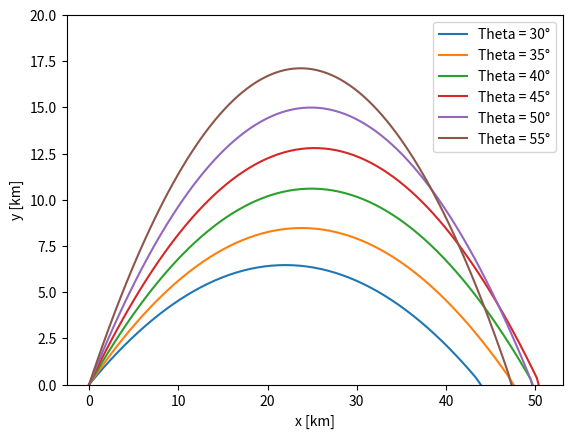

The script that saved this image:
import numpy as np
import matplotlib.pyplot as plt

N = 100


start_time = 0
end_time = 130
dt = (end_time - start_time) / N
g = 9.82
vi = 700


def calculate(t):
    x = np.zeros(N)
    y = np.zeros(N)
    vx = np.zeros(N)
    vy = np.zeros(N)
    theta = np.deg2rad(t)
    vx[0] = vi*np.cos(theta)
    vy[0] = vi*np.sin(theta)

    i = 0
    while i < N - 1:
        x[i+1] = x[i] + vx[i] * dt
        y[i+1] = y[i] + vy[i] * dt
        vx[i+1] = vx[i]
        vy[i+1] = vy[i] - g * dt
        i += 1
        if y[i] < 0:
            break



    r = -y[i-1]/y[i]
    xl = (x[i-1] + r*x[i])/(r+1)
    print(xl)
    x[i] = xl

    plt.plot(x[:i+1]/1000, y[:i+1]/1000, label=f"Theta = {t}\xb0")

angles = [30, 35, 40, 45, 50, 55]
for angle in angles:
    calculate(angle)

plt.legend()
plt.xlabel("x [km]")
plt.ylabel("y [km]")
plt.ylim([0, 20])
plt.show()
